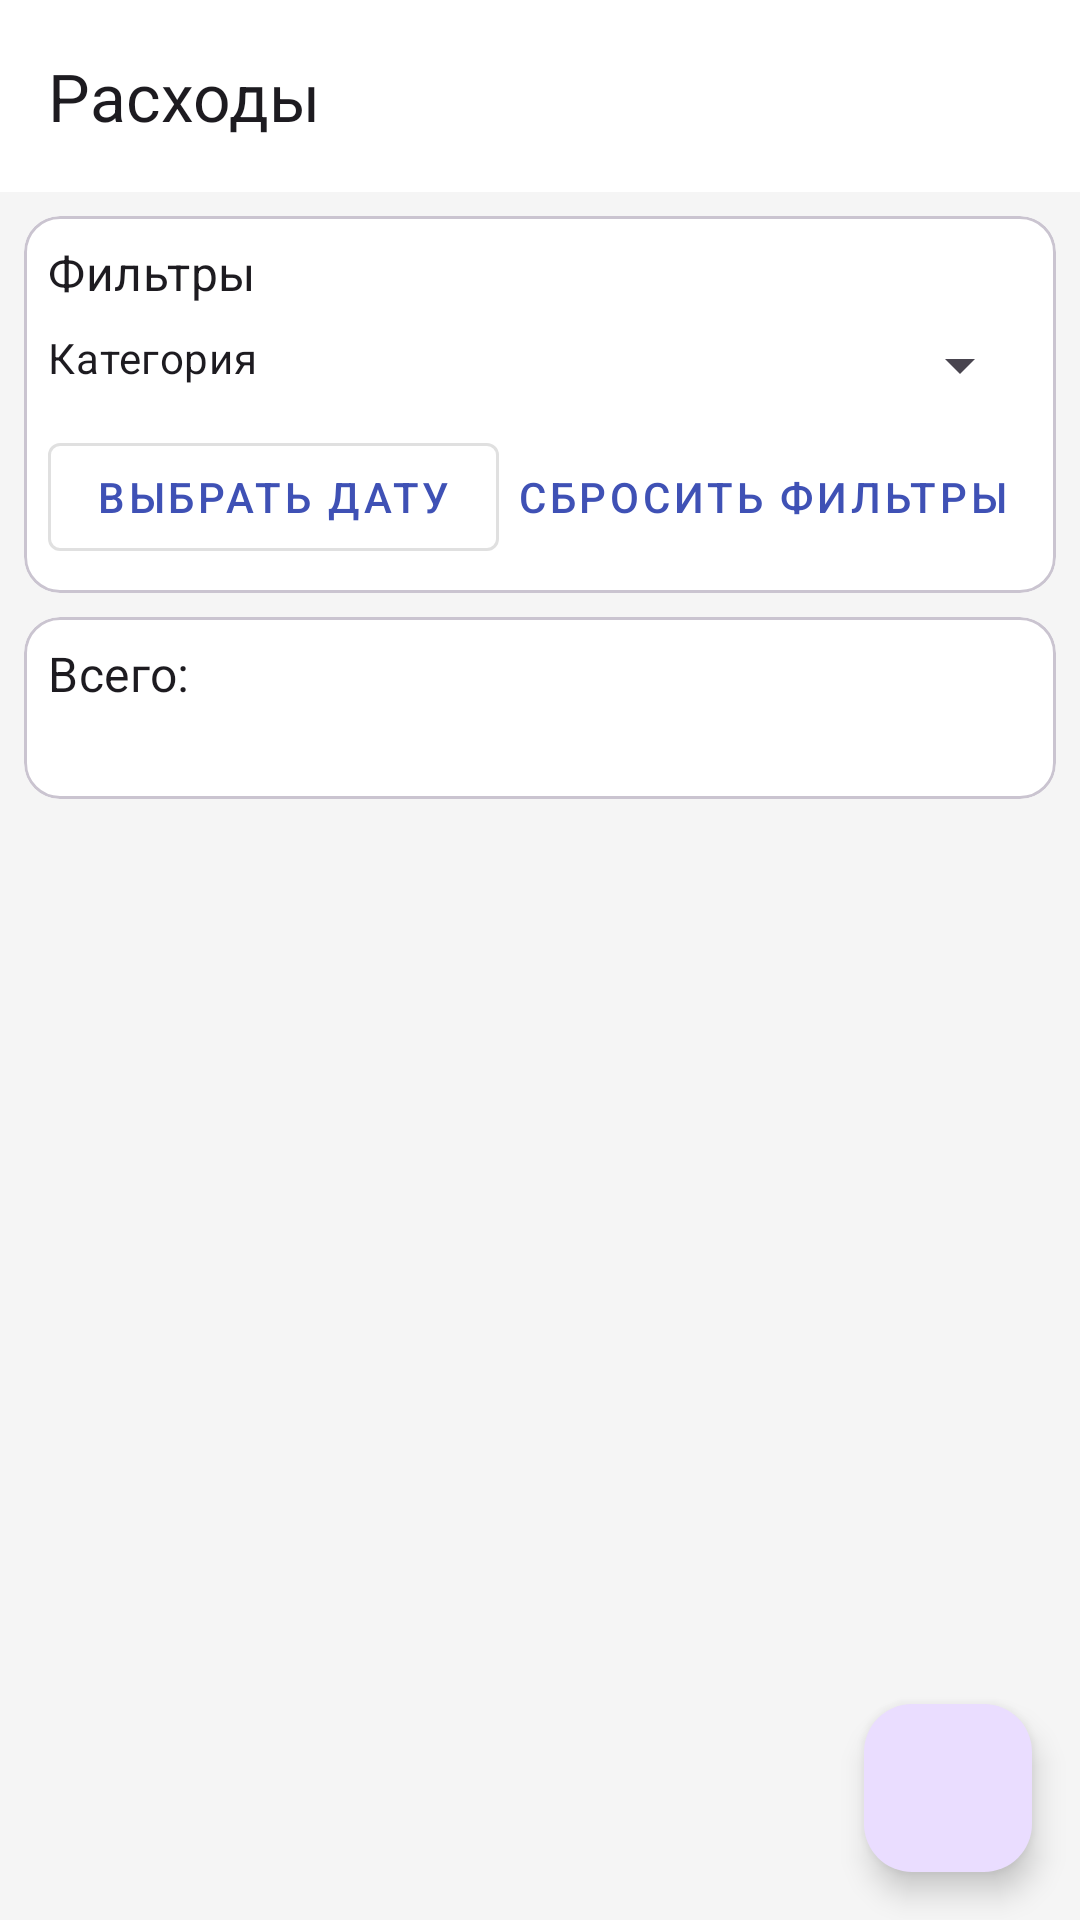

Reconstruct the res/layout file that produces this screen, plus the resources it refers to.
<!-- AndroidManifest.xml: application theme Theme.Diplom -->
<!-- res/layout/activity_expenses.xml -->
<?xml version="1.0" encoding="utf-8"?>
<androidx.coordinatorlayout.widget.CoordinatorLayout xmlns:android="http://schemas.android.com/apk/res/android"
    xmlns:app="http://schemas.android.com/apk/res-auto"
    xmlns:tools="http://schemas.android.com/tools"
    android:layout_width="match_parent"
    android:layout_height="match_parent"
    tools:context=".expenses.ExpensesActivity">

    <com.google.android.material.appbar.AppBarLayout
        android:layout_width="match_parent"
        android:layout_height="wrap_content">

        <com.google.android.material.appbar.MaterialToolbar
            android:id="@+id/toolbar"
            android:layout_width="match_parent"
            android:layout_height="?attr/actionBarSize"
            app:title="@string/expenses" />

    </com.google.android.material.appbar.AppBarLayout>

    <androidx.constraintlayout.widget.ConstraintLayout
        android:layout_width="match_parent"
        android:layout_height="match_parent"
        app:layout_behavior="@string/appbar_scrolling_view_behavior">

        <com.google.android.material.card.MaterialCardView
            android:id="@+id/filtersCard"
            android:layout_width="match_parent"
            android:layout_height="wrap_content"
            android:layout_margin="8dp"
            app:layout_constraintTop_toTopOf="parent">

            <androidx.constraintlayout.widget.ConstraintLayout
                android:layout_width="match_parent"
                android:layout_height="wrap_content"
                android:padding="8dp">

                <TextView
                    android:id="@+id/filtersTitle"
                    android:layout_width="wrap_content"
                    android:layout_height="wrap_content"
                    android:text="@string/filters"
                    android:textAppearance="?attr/textAppearanceSubtitle1"
                    app:layout_constraintStart_toStartOf="parent"
                    app:layout_constraintTop_toTopOf="parent" />

                <TextView
                    android:id="@+id/categoryFilterLabel"
                    android:layout_width="wrap_content"
                    android:layout_height="wrap_content"
                    android:layout_marginTop="8dp"
                    android:text="@string/expense_category"
                    android:textAppearance="?attr/textAppearanceBody2"
                    app:layout_constraintStart_toStartOf="parent"
                    app:layout_constraintTop_toBottomOf="@+id/filtersTitle" />

                <Spinner
                    android:id="@+id/categoryFilterSpinner"
                    android:layout_width="0dp"
                    android:layout_height="wrap_content"
                    android:layout_marginStart="8dp"
                    app:layout_constraintEnd_toEndOf="parent"
                    app:layout_constraintStart_toEndOf="@+id/categoryFilterLabel"
                    app:layout_constraintTop_toTopOf="@+id/categoryFilterLabel" />

                <com.google.android.material.button.MaterialButton
                    android:id="@+id/dateFilterButton"
                    style="@style/Widget.MaterialComponents.Button.OutlinedButton"
                    android:layout_width="wrap_content"
                    android:layout_height="wrap_content"
                    android:layout_marginTop="8dp"
                    android:text="@string/select_date"
                    app:icon="@drawable/ic_calendar"
                    app:layout_constraintStart_toStartOf="parent"
                    app:layout_constraintTop_toBottomOf="@+id/categoryFilterSpinner" />

                <com.google.android.material.button.MaterialButton
                    android:id="@+id/resetFiltersButton"
                    style="@style/Widget.MaterialComponents.Button.TextButton"
                    android:layout_width="wrap_content"
                    android:layout_height="wrap_content"
                    android:text="@string/reset_filters"
                    app:layout_constraintEnd_toEndOf="parent"
                    app:layout_constraintTop_toTopOf="@+id/dateFilterButton" />

            </androidx.constraintlayout.widget.ConstraintLayout>
        </com.google.android.material.card.MaterialCardView>

        <com.google.android.material.card.MaterialCardView
            android:id="@+id/summaryCard"
            android:layout_width="match_parent"
            android:layout_height="wrap_content"
            android:layout_margin="8dp"
            app:layout_constraintTop_toBottomOf="@+id/filtersCard">

            <androidx.constraintlayout.widget.ConstraintLayout
                android:layout_width="match_parent"
                android:layout_height="wrap_content"
                android:padding="8dp">

                <TextView
                    android:id="@+id/totalAmountLabel"
                    android:layout_width="wrap_content"
                    android:layout_height="wrap_content"
                    android:text="@string/total_amount"
                    android:textAppearance="?attr/textAppearanceSubtitle1"
                    app:layout_constraintStart_toStartOf="parent"
                    app:layout_constraintTop_toTopOf="parent" />

                <TextView
                    android:id="@+id/totalAmountText"
                    android:layout_width="wrap_content"
                    android:layout_height="wrap_content"
                    android:layout_marginStart="8dp"
                    android:textAppearance="?attr/textAppearanceSubtitle1"
                    android:textStyle="bold"
                    app:layout_constraintEnd_toEndOf="parent"
                    app:layout_constraintTop_toTopOf="parent"
                    tools:text="120 000 ₽" />

                <TextView
                    android:id="@+id/expensesCountText"
                    android:layout_width="wrap_content"
                    android:layout_height="wrap_content"
                    android:layout_marginTop="4dp"
                    android:textAppearance="?attr/textAppearanceBody2"
                    app:layout_constraintStart_toStartOf="parent"
                    app:layout_constraintTop_toBottomOf="@+id/totalAmountLabel"
                    tools:text="Показано 5 расходов" />

            </androidx.constraintlayout.widget.ConstraintLayout>
        </com.google.android.material.card.MaterialCardView>

        <androidx.recyclerview.widget.RecyclerView
            android:id="@+id/expensesRecyclerView"
            android:layout_width="match_parent"
            android:layout_height="0dp"
            android:layout_margin="8dp"
            android:clipToPadding="false"
            android:padding="4dp"
            app:layout_constraintBottom_toBottomOf="parent"
            app:layout_constraintTop_toBottomOf="@+id/summaryCard"
            tools:listitem="@layout/item_expense" />

        <TextView
            android:id="@+id/noExpensesText"
            android:layout_width="wrap_content"
            android:layout_height="wrap_content"
            android:text="@string/no_expenses"
            android:textAppearance="?attr/textAppearanceBody1"
            android:visibility="gone"
            app:layout_constraintBottom_toBottomOf="parent"
            app:layout_constraintEnd_toEndOf="parent"
            app:layout_constraintStart_toStartOf="parent"
            app:layout_constraintTop_toBottomOf="@+id/summaryCard" />

    </androidx.constraintlayout.widget.ConstraintLayout>

    <com.google.android.material.floatingactionbutton.FloatingActionButton
        android:id="@+id/addExpenseFab"
        android:layout_width="wrap_content"
        android:layout_height="wrap_content"
        android:layout_gravity="bottom|end"
        android:layout_margin="16dp"
        android:contentDescription="@string/add_expense"
        app:srcCompat="@drawable/ic_add" />

</androidx.coordinatorlayout.widget.CoordinatorLayout>
<!-- res/layout/item_expense.xml (included above) -->
<?xml version="1.0" encoding="utf-8"?>
<com.google.android.material.card.MaterialCardView xmlns:android="http://schemas.android.com/apk/res/android"
    xmlns:app="http://schemas.android.com/apk/res-auto"
    xmlns:tools="http://schemas.android.com/tools"
    android:layout_width="match_parent"
    android:layout_height="wrap_content"
    android:layout_margin="4dp"
    app:cardCornerRadius="8dp"
    app:cardElevation="2dp">

    <androidx.constraintlayout.widget.ConstraintLayout
        android:layout_width="match_parent"
        android:layout_height="wrap_content"
        android:padding="16dp">

        <TextView
            android:id="@+id/expense_title_text"
            android:layout_width="0dp"
            android:layout_height="wrap_content"
            android:layout_marginEnd="16dp"
            android:textAppearance="?attr/textAppearanceSubtitle1"
            android:textStyle="bold"
            app:layout_constraintEnd_toStartOf="@+id/expense_amount_text"
            app:layout_constraintStart_toStartOf="parent"
            app:layout_constraintTop_toTopOf="parent"
            tools:text="Закупка материалов" />

        <TextView
            android:id="@+id/expense_date_text"
            android:layout_width="wrap_content"
            android:layout_height="wrap_content"
            android:layout_marginTop="4dp"
            android:textAppearance="?attr/textAppearanceCaption"
            app:layout_constraintStart_toStartOf="parent"
            app:layout_constraintTop_toBottomOf="@+id/expense_title_text"
            tools:text="15.04.2025" />

        <TextView
            android:id="@+id/expense_amount_text"
            android:layout_width="wrap_content"
            android:layout_height="wrap_content"
            android:textAppearance="?attr/textAppearanceSubtitle1"
            android:textStyle="bold"
            app:layout_constraintEnd_toEndOf="parent"
            app:layout_constraintTop_toTopOf="parent"
            tools:text="15 000 ₽" />

        <TextView
            android:id="@+id/expense_description_text"
            android:layout_width="0dp"
            android:layout_height="wrap_content"
            android:layout_marginTop="8dp"
            android:layout_marginEnd="8dp"
            android:ellipsize="end"
            android:maxLines="2"
            android:textAppearance="?attr/textAppearanceBody2"
            android:visibility="visible"
            app:layout_constraintEnd_toEndOf="parent"
            app:layout_constraintStart_toStartOf="parent"
            app:layout_constraintTop_toBottomOf="@+id/expense_date_text"
            tools:text="Закупка сырья для производства продукции на следующий месяц" />

        <com.google.android.material.chip.Chip
            android:id="@+id/category_chip"
            android:layout_width="wrap_content"
            android:layout_height="wrap_content"
            android:layout_marginTop="8dp"
            app:layout_constraintStart_toStartOf="parent"
            app:layout_constraintTop_toBottomOf="@+id/expense_description_text"
            tools:text="Материалы" />

        <LinearLayout
            android:layout_width="wrap_content"
            android:layout_height="wrap_content"
            android:layout_marginTop="8dp"
            android:orientation="horizontal"
            app:layout_constraintEnd_toEndOf="parent"
            app:layout_constraintTop_toBottomOf="@+id/expense_description_text">

            <ImageView
                android:id="@+id/materialCostIcon"
                android:layout_width="20dp"
                android:layout_height="20dp"
                android:layout_marginEnd="4dp"
                android:src="@drawable/ic_material"
                android:contentDescription="@string/is_material_cost"
                app:tint="@color/material_intensity"
                android:visibility="gone"
                tools:visibility="visible" />

            <ImageView
                android:id="@+id/laborCostIcon"
                android:layout_width="20dp"
                android:layout_height="20dp"
                android:layout_marginEnd="4dp"
                android:src="@drawable/ic_labor"
                android:contentDescription="@string/is_labor_cost"
                app:tint="@color/labor_intensity"
                android:visibility="gone"
                tools:visibility="visible" />

            <ImageView
                android:id="@+id/capitalCostIcon"
                android:layout_width="20dp"
                android:layout_height="20dp"
                android:layout_marginEnd="4dp"
                android:src="@drawable/ic_depreciation"
                android:contentDescription="@string/is_capital_cost"
                app:tint="@color/capital_intensity"
                android:visibility="gone"
                tools:visibility="visible" />

            <ImageView
                android:id="@+id/energyCostIcon"
                android:layout_width="20dp"
                android:layout_height="20dp"
                android:src="@drawable/ic_energy"
                android:contentDescription="@string/is_energy_cost"
                app:tint="@color/energy_intensity"
                android:visibility="gone"
                tools:visibility="visible" />
        </LinearLayout>

    </androidx.constraintlayout.widget.ConstraintLayout>
</com.google.android.material.card.MaterialCardView>
<!-- resources referenced by this layout -->
<resources>
  <color name="capital_intensity">#9b59b6</color>
  <color name="energy_intensity">#f39c12</color>
  <color name="labor_intensity">#e74c3c</color>
  <color name="material_intensity">#3498db</color>
  <!-- drawable ic_energy (drawable) -->
  <?xml version="1.0" encoding="utf-8"?>
  <vector xmlns:android="http://schemas.android.com/apk/res/android"
      android:width="24dp"
      android:height="24dp"
      android:viewportWidth="24"
      android:viewportHeight="24"
      android:tint="?attr/colorControlNormal">
      <path
          android:fillColor="@android:color/white"
          android:pathData="M11,21h2v-2h-2v2zM11,17h2v-2h-2v2zM11,5h2L13,3h-2v2zM13,9h-2v2h2L13,9zM21,13v-2h-2v2h2zM17,13h2v-2h-2v2zM17,17h2v-2h-2v2zM19,9h2L21,7h-2v2zM19,5v2h2L21,5h-2zM17,5h2L19,3h-2v2zM17,13h-2v6h2v-6zM9,21v-6L7,15v6h2zM9,5L7,5v6h2L9,5zM3,21h2v-2L3,19v2zM5,17L3,17v2h2v-2zM3,13h2v-2L3,11v2zM3,9h2L5,7L3,7v2zM3,5h2L5,3L3,3v2zM11,13L7,13v2h4v-2zM13,13v2h4v-2h-4zM19,3v2h2L21,3h-2zM13,3h-2v8h6L17,5h-2v4h-2L13,3z"/>
  </vector>
  <!-- drawable ic_material (drawable) -->
  <?xml version="1.0" encoding="utf-8"?>
  <vector xmlns:android="http://schemas.android.com/apk/res/android"
      android:width="24dp"
      android:height="24dp"
      android:viewportWidth="24"
      android:viewportHeight="24"
      android:tint="?attr/colorControlNormal">
      <path
          android:fillColor="@android:color/white"
          android:pathData="M18.36,9l0.6,3L5.04,12l0.6,-3L18.36,9M20,4L4,4v2h16L20,4zM20,7L4,7l-1,5v2h1v6h10v-6h4v6h2v-6h1v-2l-1,-5zM6,18v-4h6v4L6,18z"/>
  </vector>
  <string name="add_expense">Добавить расход</string>
  <string name="expense_category">Категория</string>
  <string name="expenses">Расходы</string>
  <string name="filters">Фильтры</string>
  <string name="is_capital_cost">Фондоемкие затраты</string>
  <string name="is_energy_cost">Энергоемкие затраты</string>
  <string name="is_labor_cost">Трудовые затраты</string>
  <string name="is_material_cost">Материальные затраты</string>
  <string name="no_expenses">Расходы не найдены</string>
  <string name="reset_filters">Сбросить фильтры</string>
  <string name="select_date">Выбрать дату</string>
  <string name="total_amount">Всего: </string>
  <style name="Theme.Diplom" parent="Theme.Material3.DayNight.NoActionBar">
          
          <item name="colorPrimary">@color/primary</item>
          <item name="colorPrimaryVariant">@color/primary_variant</item>
          <item name="colorOnPrimary">@color/on_primary</item>
          
          <item name="colorSecondary">@color/secondary</item>
          <item name="colorSecondaryVariant">@color/secondary_variant</item>
          <item name="colorOnSecondary">@color/on_secondary</item>
          
          <item name="android:statusBarColor">?attr/colorPrimaryVariant</item>
          
          <item name="android:colorBackground">@color/background</item>
          <item name="colorSurface">@color/surface</item>
          <item name="colorOnBackground">@color/on_background</item>
          <item name="colorOnSurface">@color/on_surface</item>
          
          <item name="colorError">@color/error</item>
          <item name="colorOnError">@color/on_error</item>
      </style>
  <color name="primary">#3F51B5</color>
  <color name="primary_variant">#303F9F</color>
  <color name="on_primary">#FFFFFF</color>
  <color name="secondary">#FF9800</color>
  <color name="secondary_variant">#F57C00</color>
  <color name="on_secondary">#000000</color>
  <color name="background">#F5F5F5</color>
  <color name="surface">#FFFFFF</color>
  <color name="on_background">#000000</color>
  <color name="on_surface">#000000</color>
  <color name="error">#F44336</color>
  <color name="on_error">#FFFFFF</color>
</resources>
